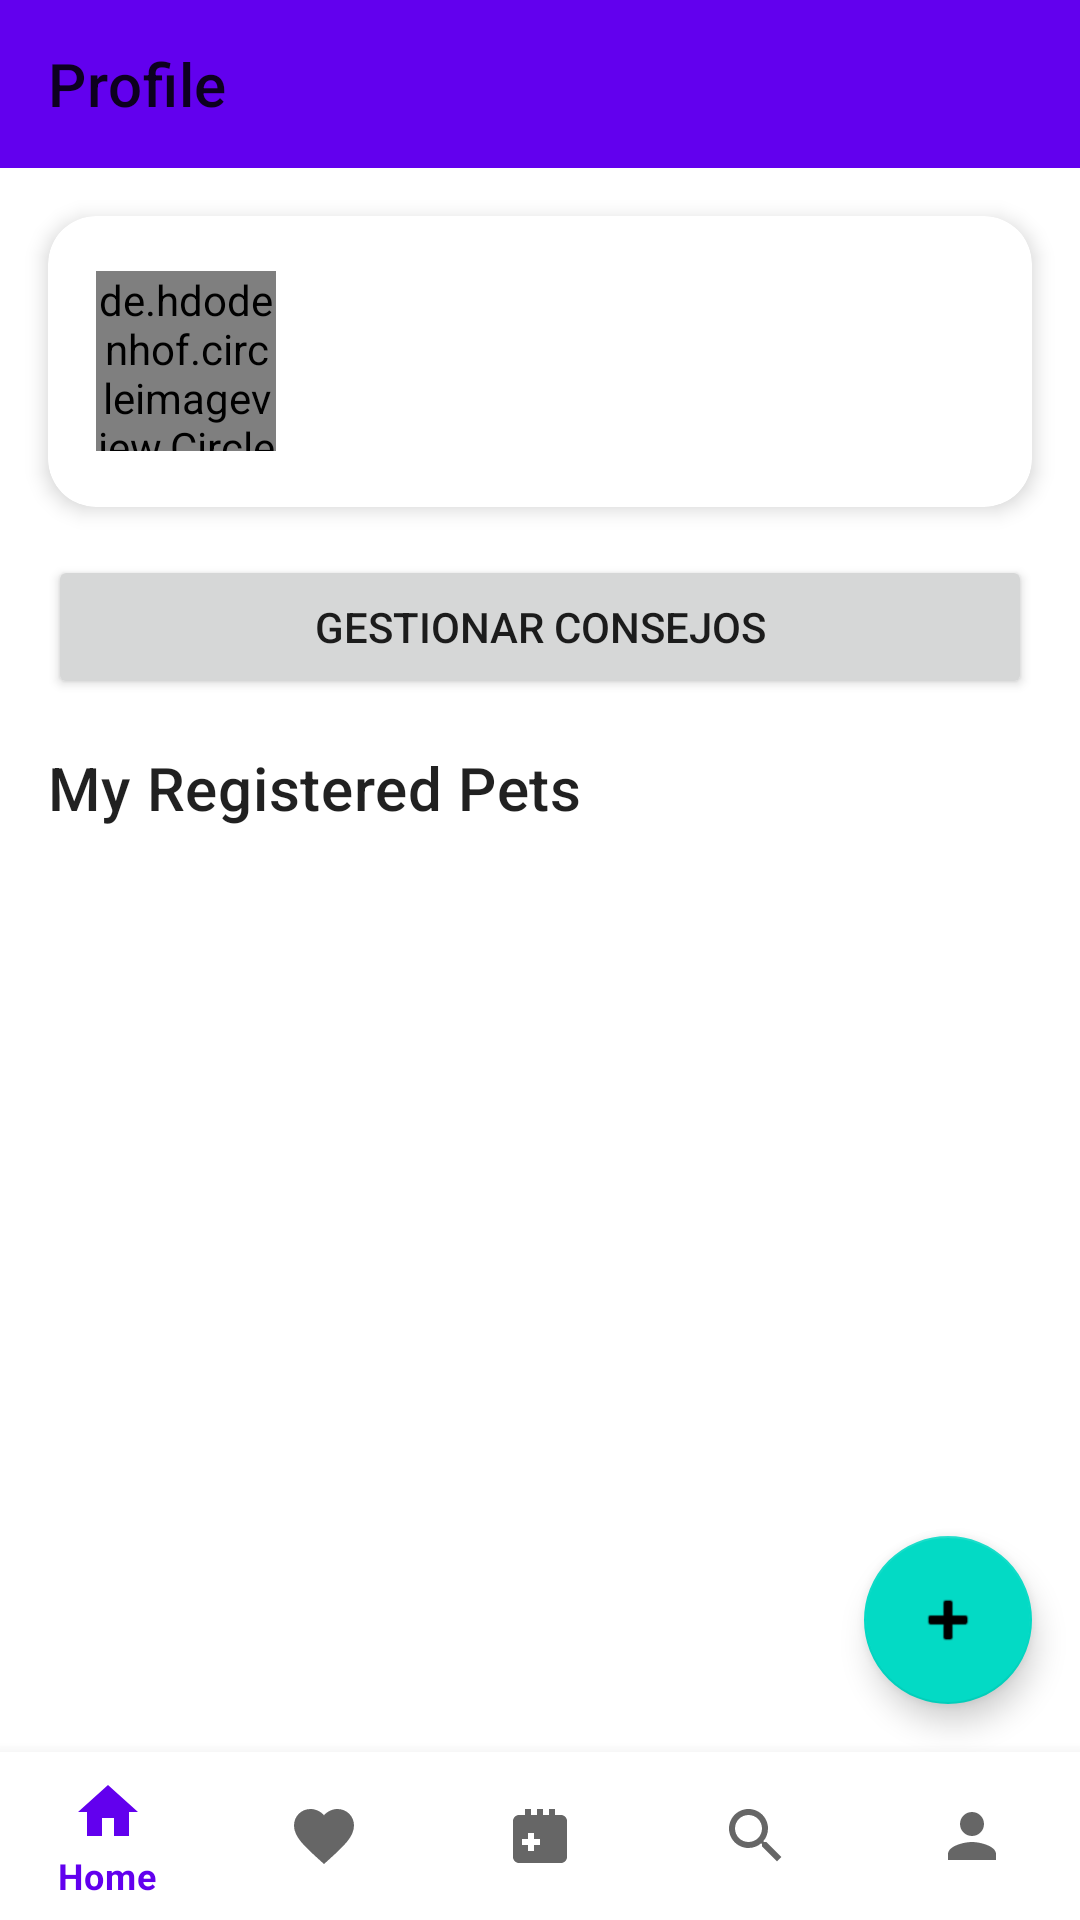

Produce the Android XML layout that renders to this screen, including the resource entries it uses.
<!-- AndroidManifest.xml: application theme Theme.PetLink -->
<!-- res/layout/activity_profile.xml -->
<?xml version="1.0" encoding="utf-8"?>
<RelativeLayout xmlns:android="http://schemas.android.com/apk/res/android"
    xmlns:app="http://schemas.android.com/apk/res-auto"
    xmlns:tools="http://schemas.android.com/tools"
    android:layout_width="match_parent"
    android:layout_height="match_parent"
    tools:context=".ProfileActivity">

    <com.google.android.material.appbar.AppBarLayout
        android:id="@+id/appBarLayout"
        android:layout_width="match_parent"
        android:layout_height="wrap_content"
        android:layout_alignParentTop="true">

        <com.google.android.material.appbar.MaterialToolbar
            android:id="@+id/toolbar"
            android:layout_width="match_parent"
            android:layout_height="?attr/actionBarSize"
            app:title="@string/profile" />

    </com.google.android.material.appbar.AppBarLayout>

    <LinearLayout
        android:id="@+id/contentLayout"
        android:layout_width="match_parent"
        android:layout_height="match_parent"
        android:layout_above="@id/bottom_navigation"
        android:layout_below="@id/appBarLayout"
        android:orientation="vertical">

        <com.google.android.material.card.MaterialCardView
            android:id="@+id/user_info_card"
            android:layout_width="match_parent"
            android:layout_height="wrap_content"
            android:layout_margin="16dp"
            app:cardCornerRadius="16dp"
            app:cardElevation="4dp">

            <RelativeLayout
                android:layout_width="match_parent"
                android:layout_height="wrap_content"
                android:padding="16dp">

                <de.hdodenhof.circleimageview.CircleImageView
                    android:id="@+id/user_image"
                    android:layout_width="60dp"
                    android:layout_height="60dp"
                    android:layout_alignParentStart="true"
                    android:layout_centerVertical="true"
                    tools:src="@tools:sample/avatars" />

                <LinearLayout
                    android:layout_width="wrap_content"
                    android:layout_height="wrap_content"
                    android:layout_centerVertical="true"
                    android:layout_marginStart="16dp"
                    android:layout_toEndOf="@id/user_image"
                    android:orientation="vertical">

                    <TextView
                        android:id="@+id/user_name"
                        android:layout_width="wrap_content"
                        android:layout_height="wrap_content"
                        android:textAppearance="@style/TextAppearance.MaterialComponents.Headline6"
                        tools:text="María García" />

                    <TextView
                        android:id="@+id/user_email"
                        android:layout_width="wrap_content"
                        android:layout_height="wrap_content"
                        tools:text="maria.garcia@example.com" />

                    <TextView
                        android:id="@+id/user_phone"
                        android:layout_width="wrap_content"
                        android:layout_height="wrap_content"
                        tools:text="+34 678 123 456" />

                </LinearLayout>

            </RelativeLayout>

        </com.google.android.material.card.MaterialCardView>

        <LinearLayout
            android:id="@+id/no_user_layout"
            android:layout_width="match_parent"
            android:layout_height="wrap_content"
            android:gravity="center"
            android:orientation="vertical"
            android:padding="16dp"
            android:visibility="gone">

            <TextView
                android:layout_width="wrap_content"
                android:layout_height="wrap_content"
                android:text="Inicia sesión o regístrate para ver tu perfil" />

            <Button
                android:id="@+id/register_button"
                android:layout_width="wrap_content"
                android:layout_height="wrap_content"
                android:layout_marginTop="16dp"
                android:text="Registrarse / Iniciar Sesión" />

        </LinearLayout>

        <Button
            android:id="@+id/manage_tips_button"
            android:layout_width="match_parent"
            android:layout_height="wrap_content"
            android:layout_marginStart="16dp"
            android:layout_marginEnd="16dp"
            android:text="Gestionar Consejos" />

        <TextView
            android:layout_width="wrap_content"
            android:layout_height="wrap_content"
            android:layout_marginStart="16dp"
            android:layout_marginTop="16dp"
            android:text="@string/my_registered_pets"
            android:textAppearance="@style/TextAppearance.MaterialComponents.Headline6" />

        <androidx.recyclerview.widget.RecyclerView
            android:id="@+id/my_pets_recycler_view"
            android:layout_width="match_parent"
            android:layout_height="0dp"
            android:layout_weight="1"
            tools:listitem="@layout/item_my_pet" />

    </LinearLayout>

    <com.google.android.material.floatingactionbutton.FloatingActionButton
        android:id="@+id/fab_add_my_pet"
        android:layout_width="wrap_content"
        android:layout_height="wrap_content"
        android:layout_above="@id/bottom_navigation"
        android:layout_alignParentEnd="true"
        android:layout_margin="16dp"
        android:src="@android:drawable/ic_input_add" />

    <com.google.android.material.bottomnavigation.BottomNavigationView
        android:id="@+id/bottom_navigation"
        android:layout_width="match_parent"
        android:layout_height="wrap_content"
        android:layout_alignParentBottom="true"
        app:menu="@menu/bottom_nav_menu" />

</RelativeLayout>
<!-- res/layout/item_my_pet.xml (included above) -->
<?xml version="1.0" encoding="utf-8"?>
<com.google.android.material.card.MaterialCardView xmlns:android="http://schemas.android.com/apk/res/android"
    xmlns:app="http://schemas.android.com/apk/res-auto"
    xmlns:tools="http://schemas.android.com/tools"
    android:layout_width="match_parent"
    android:layout_height="wrap_content"
    android:layout_margin="8dp"
    app:cardCornerRadius="16dp"
    app:cardElevation="4dp">

    <LinearLayout
        android:layout_width="match_parent"
        android:layout_height="wrap_content"
        android:orientation="vertical">

        <ImageView
            android:id="@+id/pet_image"
            android:layout_width="match_parent"
            android:layout_height="180dp"
            android:scaleType="centerCrop"
            tools:src="@tools:sample/backgrounds/scenic" />

        <LinearLayout
            android:layout_width="match_parent"
            android:layout_height="wrap_content"
            android:orientation="vertical"
            android:padding="16dp">

            <TextView
                android:id="@+id/pet_name"
                android:layout_width="wrap_content"
                android:layout_height="wrap_content"
                android:textAppearance="@style/TextAppearance.MaterialComponents.Headline6" />

            <TextView
                android:id="@+id/pet_breed"
                android:layout_width="wrap_content"
                android:layout_height="wrap_content"
                android:layout_marginTop="4dp" />

            <TextView
                android:id="@+id/pet_age"
                android:layout_width="wrap_content"
                android:layout_height="wrap_content"
                android:layout_marginTop="4dp" />

        </LinearLayout>

        <com.google.android.material.button.MaterialButton
            android:id="@+id/details_button"
            android:layout_width="match_parent"
            android:layout_height="wrap_content"
            android:layout_margin="16dp"
            android:text="@string/see_details" />

    </LinearLayout>

</com.google.android.material.card.MaterialCardView>
<!-- resources referenced by this layout -->
<resources>
  <string name="my_registered_pets">My Registered Pets</string>
  <string name="profile">Profile</string>
  <string name="see_details">See Details</string>
  <style name="Theme.PetLink" parent="Theme.MaterialComponents.DayNight.NoActionBar">
          
          <item name="colorPrimary">@color/purple_500</item>
          <item name="colorPrimaryVariant">@color/purple_700</item>
          <item name="colorOnPrimary">@color/white</item>
          
          <item name="colorSecondary">@color/teal_200</item>
          <item name="colorSecondaryVariant">@color/teal_700</item>
          <item name="colorOnSecondary">@color/black</item>
          
          <item name="android:statusBarColor">?attr/colorPrimaryVariant</item>
          
      </style>
  <color name="purple_500">#FF6200EE</color>
  <color name="purple_700">#FF3700B3</color>
  <color name="white">#FFFFFFFF</color>
  <color name="teal_200">#FF03DAC5</color>
  <color name="teal_700">#FF018786</color>
  <color name="black">#FF000000</color>
</resources>
